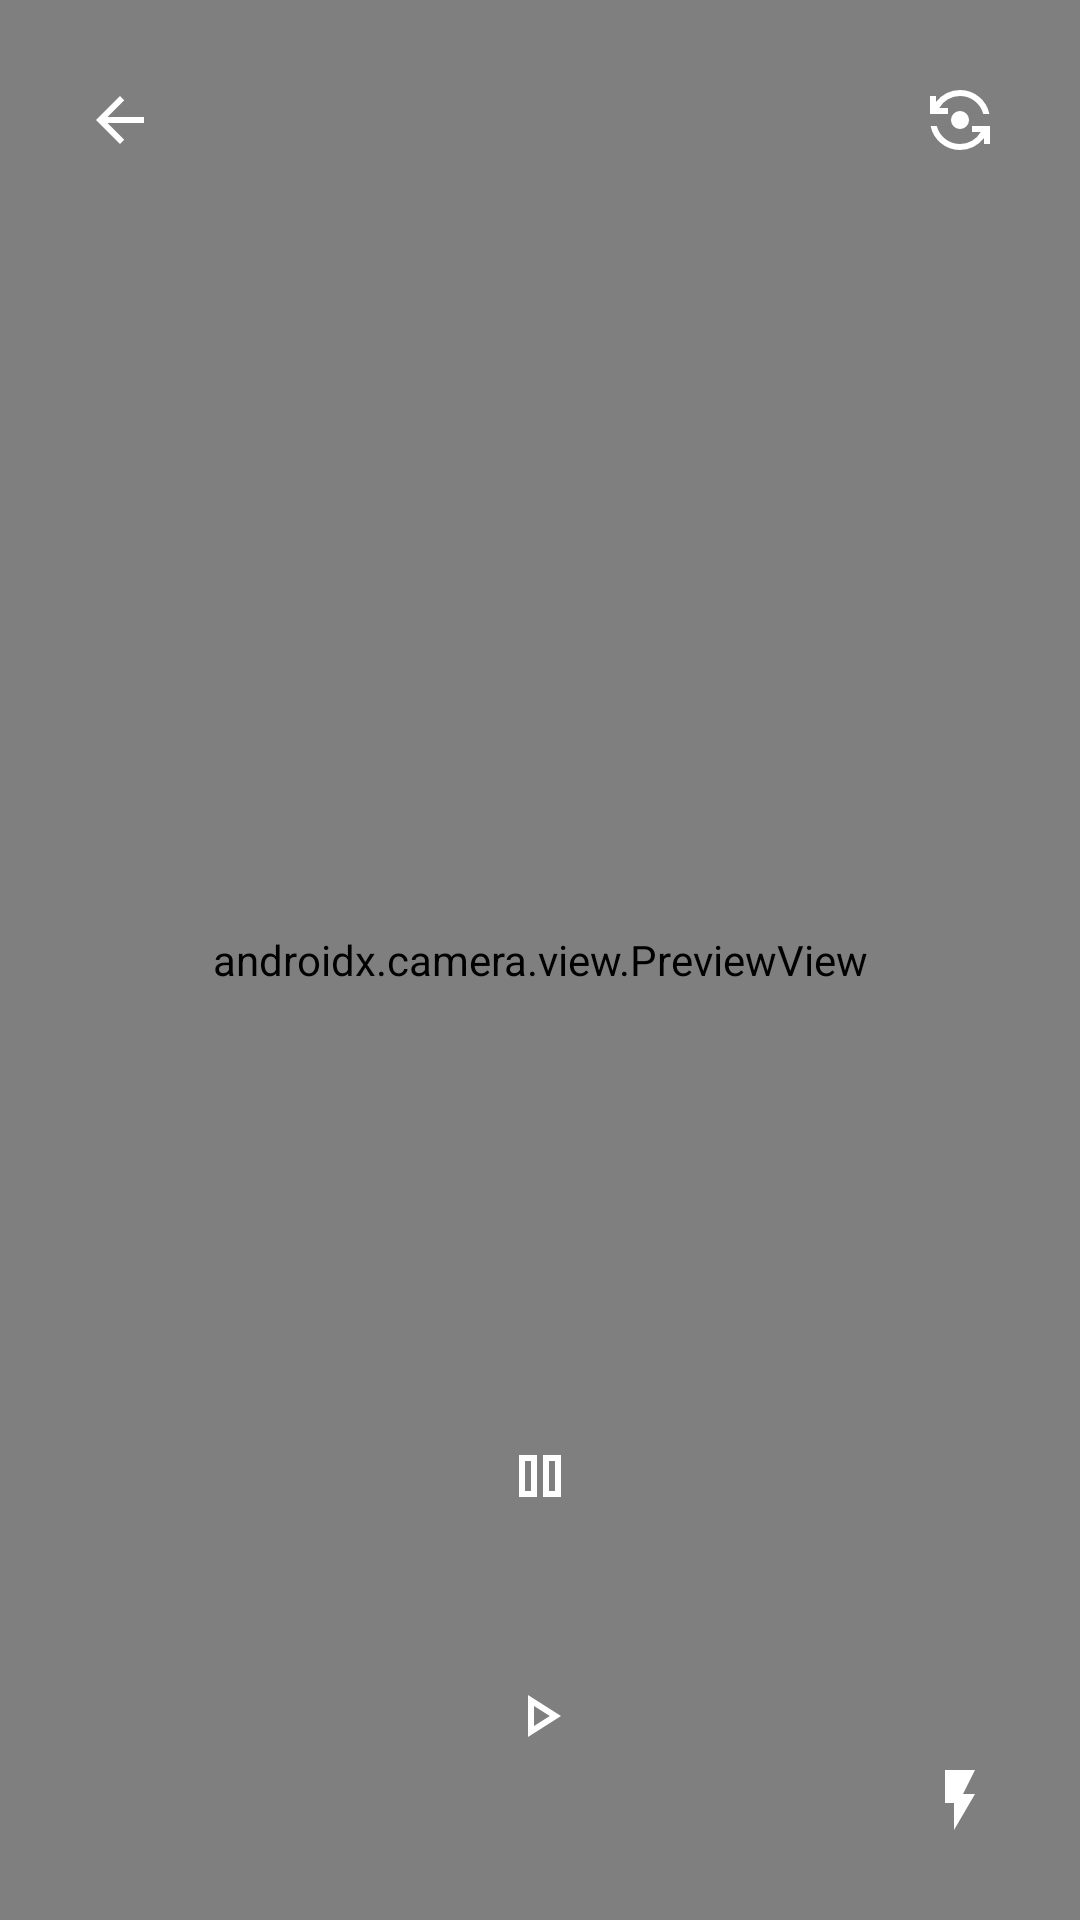

Android layout source for this screen:
<!-- AndroidManifest.xml: application theme Theme.Trabajo1 -->
<!-- res/layout/fragment_video_recorder.xml -->
<androidx.constraintlayout.widget.ConstraintLayout
    xmlns:android="http://schemas.android.com/apk/res/android"
    xmlns:app="http://schemas.android.com/apk/res-auto"
    xmlns:tools="http://schemas.android.com/tools"
    android:layout_width="match_parent"
    android:layout_height="match_parent"
    tools:context=".ui.mas.MasFragment">

    
    <androidx.camera.view.PreviewView
        android:id="@+id/previewView"
        android:layout_width="0dp"
        android:layout_height="0dp"
        app:layout_constraintTop_toTopOf="parent"
        app:layout_constraintBottom_toBottomOf="parent"
        app:layout_constraintStart_toStartOf="parent"
        app:layout_constraintEnd_toEndOf="parent" />

    
    <ImageButton
        android:id="@+id/btnBack"
        android:layout_width="48dp"
        android:layout_height="48dp"
        android:layout_margin="16dp"
        android:background="?attr/selectableItemBackgroundBorderless"
        android:contentDescription="@string/back"
        android:src="@drawable/ic_flecha_volver_24dp"
        app:tint="@android:color/white"
        app:layout_constraintTop_toTopOf="parent"
        app:layout_constraintStart_toStartOf="parent" />

    
    <ImageButton
        android:id="@+id/btnSwitchCamera"
        android:layout_width="48dp"
        android:layout_height="48dp"
        android:layout_margin="16dp"
        android:background="?attr/selectableItemBackgroundBorderless"
        android:contentDescription="@string/switch_camera"
        android:src="@drawable/ic_switch_camera"
        app:tint="@android:color/white"
        app:layout_constraintTop_toTopOf="parent"
        app:layout_constraintEnd_toEndOf="parent"/>

    
    <ImageButton
        android:id="@+id/btnRecord"
        android:layout_width="72dp"
        android:layout_height="72dp"
        android:layout_marginBottom="32dp"
        android:background="?attr/selectableItemBackgroundBorderless"
        android:contentDescription="@string/record"
        android:src="@drawable/ic_record"
        app:tint="@android:color/white"
        app:layout_constraintBottom_toBottomOf="parent"
        app:layout_constraintStart_toStartOf="parent"
        app:layout_constraintEnd_toEndOf="parent" />

    
    <ImageButton
        android:id="@+id/btnPause"
        android:layout_width="56dp"
        android:layout_height="56dp"
        android:layout_marginBottom="16dp"
        android:background="?attr/selectableItemBackgroundBorderless"
        android:contentDescription="@string/pause"
        android:src="@drawable/ic_pause"
        app:tint="@android:color/white"
        app:layout_constraintBottom_toTopOf="@id/btnRecord"
        app:layout_constraintStart_toStartOf="parent"
        app:layout_constraintEnd_toEndOf="parent" />

    
    <ImageButton
        android:id="@+id/btnFlash"
        android:layout_width="48dp"
        android:layout_height="48dp"
        android:layout_margin="16dp"
        android:background="?attr/selectableItemBackgroundBorderless"
        android:contentDescription="@string/flash"
        android:src="@drawable/ic_flash_on"
        app:tint="@android:color/white"
        app:layout_constraintBottom_toBottomOf="parent"
        app:layout_constraintEnd_toEndOf="parent" />

</androidx.constraintlayout.widget.ConstraintLayout>
<!-- resources referenced by this layout -->
<resources>
  <!-- drawable ic_flash_on (drawable) -->
  <?xml version="1.0" encoding="utf-8"?>
  <vector xmlns:android="http://schemas.android.com/apk/res/android"
      android:width="24dp" android:height="24dp"
      android:viewportWidth="24" android:viewportHeight="24"
      android:tint="?attr/colorControlNormal">
      <path android:fillColor="@android:color/white"
          android:pathData="M7,2v11h3v9l7,-12h-4l4,-8z"/>
  </vector>
  <!-- drawable ic_flecha_volver_24dp (drawable) -->
  <vector xmlns:android="http://schemas.android.com/apk/res/android"
      android:width="24dp"
      android:height="24dp"
      android:viewportWidth="24.0"
      android:viewportHeight="24.0"
      android:tint="?attr/colorControlNormal"> <path
      android:fillColor="@android:color/white"
      android:pathData="M20,11H7.83l5.59,-5.59L12,4l-8,8 8,8 1.41,-1.41L7.83,13H20v-2z"/>
  </vector>
  <!-- drawable ic_pause (drawable) -->
  <vector xmlns:android="http://schemas.android.com/apk/res/android"
      android:width="24dp"
      android:height="24dp"
      android:viewportWidth="960"
      android:viewportHeight="960">
      <path
          android:pathData="M520,760v-560h240v560L520,760ZM200,760v-560h240v560L200,760ZM600,680h80v-400h-80v400ZM280,680h80v-400h-80v400ZM280,280v400,-400ZM600,280v400,-400Z"
          android:fillColor="#e3e3e3"/>
  </vector>
  <!-- drawable ic_record (drawable) -->
  <vector xmlns:android="http://schemas.android.com/apk/res/android"
      android:width="24dp"
      android:height="24dp"
      android:viewportWidth="960"
      android:viewportHeight="960">
      <path
          android:pathData="M320,760v-560l440,280 -440,280ZM400,480ZM400,614 L610,480 400,346v268Z"
          android:fillColor="#e3e3e3"/>
  </vector>
  <!-- drawable ic_switch_camera (drawable) -->
  <vector xmlns:android="http://schemas.android.com/apk/res/android"
      android:width="24dp"
      android:height="24dp"
      android:viewportWidth="960"
      android:viewportHeight="960">
      <path
          android:pathData="M480,880q-143,0 -253,-90T88,560h82q28,106 114,173t196,67q86,0 160,-42.5T756,640L640,640v-80h240v240h-80v-80q-57,76 -141,118T480,880ZM480,600q-50,0 -85,-35t-35,-85q0,-50 35,-85t85,-35q50,0 85,35t35,85q0,50 -35,85t-85,35ZM80,400v-240h80v80q57,-76 141,-118t179,-42q143,0 253,90t139,230h-82q-28,-106 -114,-173t-196,-67q-86,0 -160,42.5T204,320h116v80L80,400Z"
          android:fillColor="#e3e3e3"/>
  </vector>
  <string name="back">Volver</string>
  <string name="flash">Flash</string>
  <string name="pause">Pause</string>
  <string name="record">Record</string>
  <string name="switch_camera">Cambiar cámara</string>
  <style name="Theme.Trabajo1" parent="Theme.MaterialComponents.DayNight.NoActionBar">
          
          <item name="colorPrimary">@color/purple_500</item>
          <item name="colorPrimaryVariant">@color/purple_700</item>
          <item name="colorOnPrimary">@color/white</item>
          
          <item name="colorSecondary">@color/teal_200</item>
          <item name="colorSecondaryVariant">@color/teal_700</item>
          <item name="colorOnSecondary">@color/black</item>
  
          
          <item name="android:statusBarColor">?attr/colorPrimaryVariant</item>
          
      </style>
  <color name="purple_500">#FF6200EE</color>
  <color name="purple_700">#FF3700B3</color>
  <color name="white">#FFFFFFFF</color>
  <color name="teal_200">#FF03DAC5</color>
  <color name="teal_700">#FF018786</color>
  <color name="black">#FF000000</color>
</resources>
